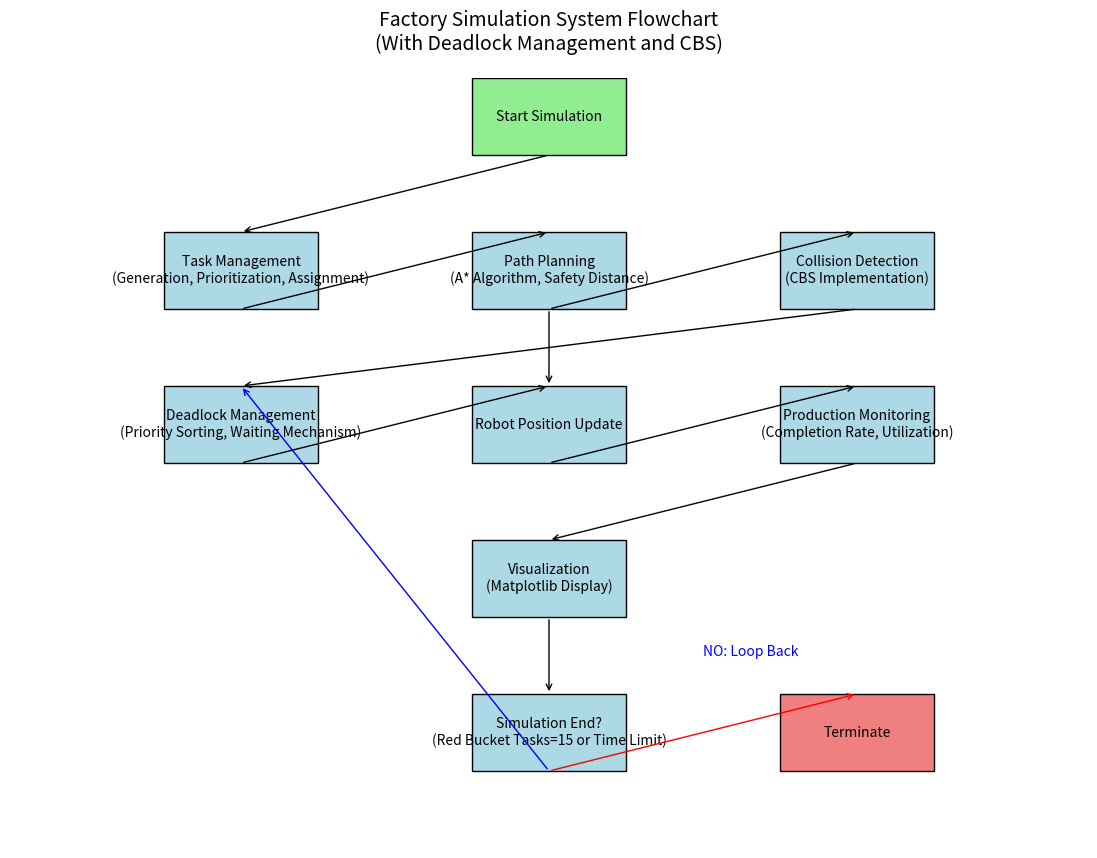

This figure's Python source:
import matplotlib.pyplot as plt
import matplotlib.patches as patches

# Configure canvas
fig, ax = plt.subplots(figsize=(14, 10))
ax.set_xlim(0, 14)
ax.set_ylim(0, 10)
ax.set_aspect('equal')
ax.axis('off')

# Define box drawing function
def draw_box(x, y, width, height, text, color='lightblue'):
    rect = patches.Rectangle((x, y), width, height,
                            linewidth=1, edgecolor='black', facecolor=color)
    ax.add_patch(rect)
    ax.text(x + width/2, y + height/2, text,
           ha='center', va='center', fontsize=10)

# Define arrow drawing function
def draw_arrow(start, end, color='black'):
    ax.annotate('', xy=end, xytext=start,
               arrowprops=dict(arrowstyle='->', color=color))

# 1. Main flow
draw_box(6, 9, 2, 1, 'Start Simulation', 'lightgreen')

# 2. Task management module
draw_box(2, 7, 2, 1, 'Task Management\n(Generation, Prioritization, Assignment)')
draw_arrow((7, 9), (3, 8))  # From Start to Task Management

# 3. Path planning module
draw_box(6, 7, 2, 1, 'Path Planning\n(A* Algorithm, Safety Distance)')
draw_arrow((3, 7), (7, 8))  # From Task Management to Path Planning

# 4. Collision detection & CBS module
draw_box(10, 7, 2, 1, 'Collision Detection\n(CBS Implementation)')
draw_arrow((7, 7), (11, 8))  # From Path Planning to Collision Detection

# 5. Deadlock management module
draw_box(2, 5, 2, 1, 'Deadlock Management\n(Priority Sorting, Waiting Mechanism)')
draw_arrow((11, 7), (3, 6))  # From Collision Detection to Deadlock Management

# 6. Position update module
draw_box(6, 5, 2, 1, 'Robot Position Update')
draw_arrow((3, 5), (7, 6))  # From Deadlock Management to Position Update
draw_arrow((7, 7), (7, 6))  # From Path Planning to Position Update

# 7. Production monitoring module
draw_box(10, 5, 2, 1, 'Production Monitoring\n(Completion Rate, Utilization)')
draw_arrow((7, 5), (11, 6))  # From Position Update to Production Monitoring

# 8. Visualization module
draw_box(6, 3, 2, 1, 'Visualization\n(Matplotlib Display)')
draw_arrow((11, 5), (7, 4))  # From Production Monitoring to Visualization

# 9. Termination check
draw_box(6, 1, 2, 1, 'Simulation End?\n(Red Bucket Tasks=15 or Time Limit)')
draw_arrow((7, 3), (7, 2))  # From Visualization to Termination Check

# 10. Loop & Termination
draw_box(10, 1, 2, 1, 'Terminate', 'lightcoral')
draw_arrow((7, 1), (11, 2), 'red')  # Yes: Terminate
draw_arrow((7, 1), (3, 6), 'blue')  # No: Return to Deadlock Management

# Add loop annotation
ax.text(9, 2.5, 'NO: Loop Back', color='blue', fontsize=10)

# Add title
plt.title('Factory Simulation System Flowchart\n(With Deadlock Management and CBS)',
         fontsize=14, pad=20)

# Display
plt.show()